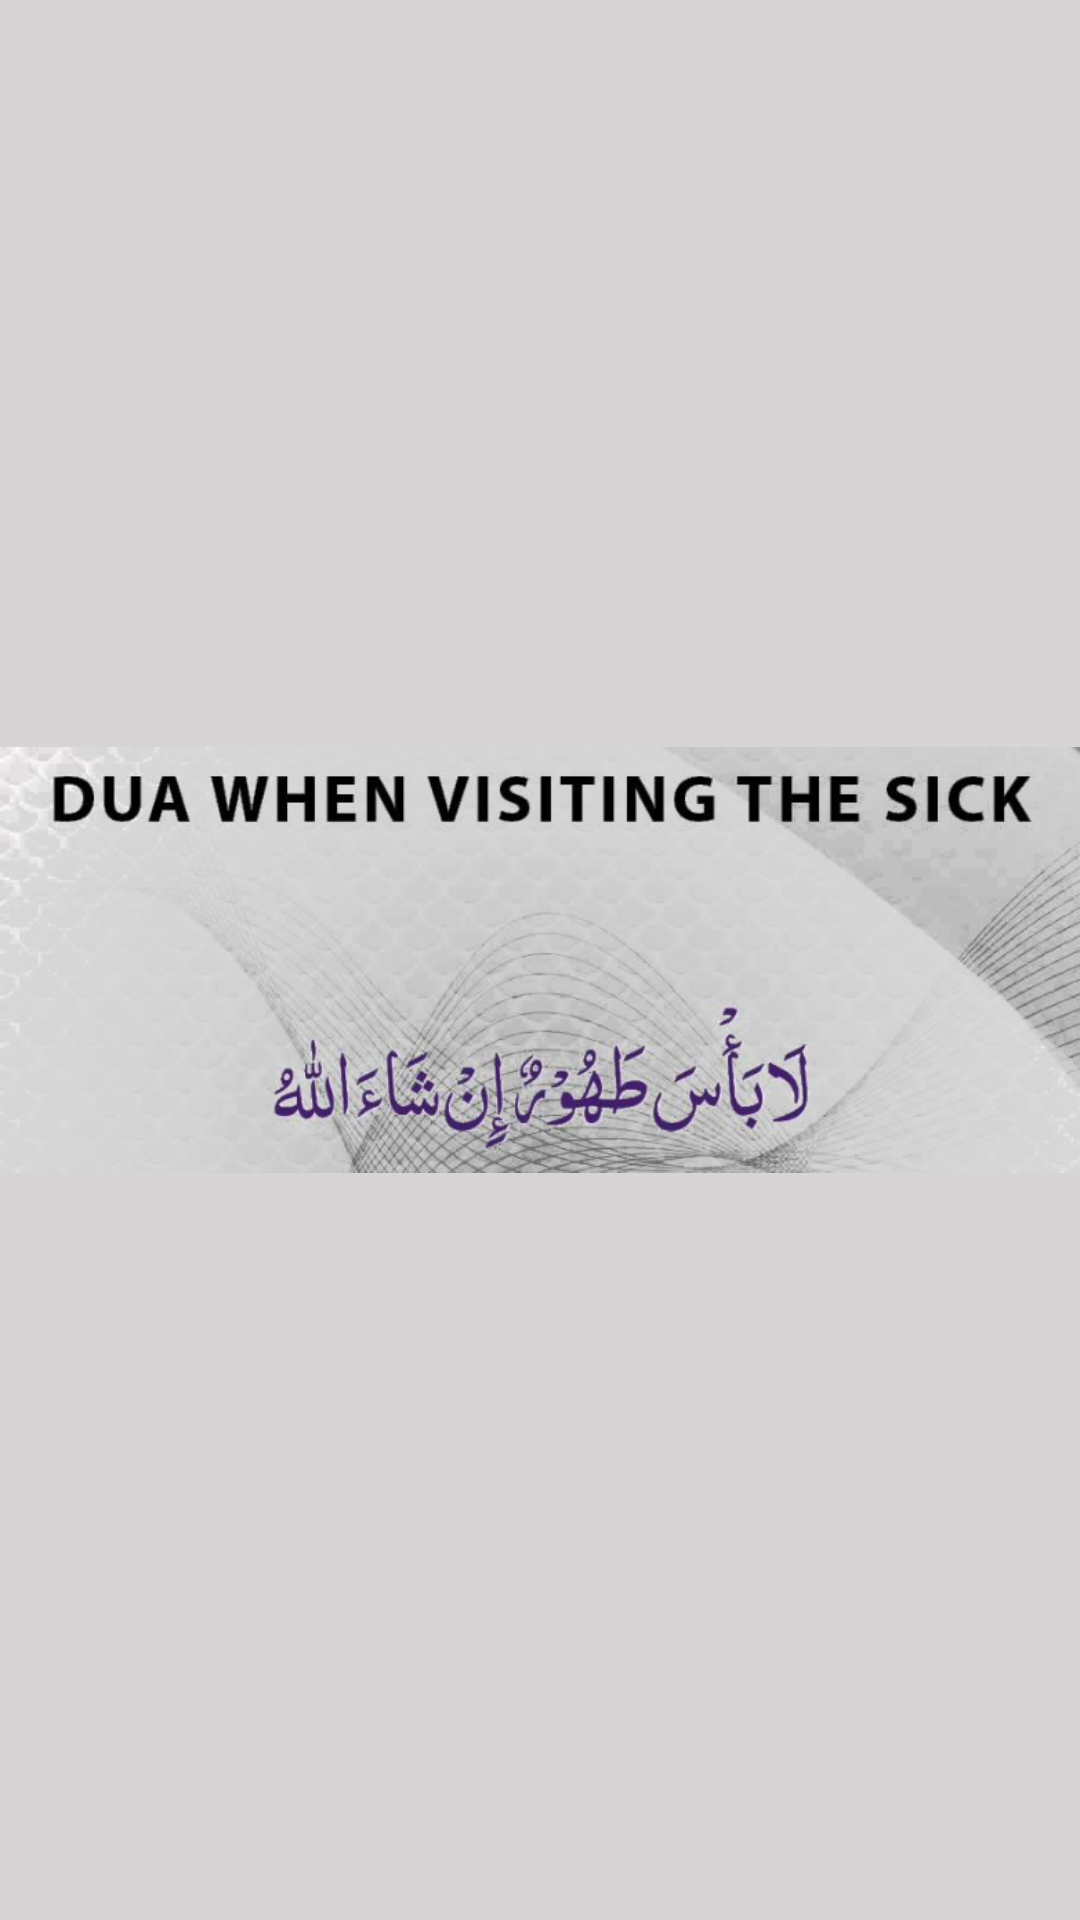

Produce the Android XML layout that renders to this screen, including the resource entries it uses.
<!-- AndroidManifest.xml: application theme Theme.Duas -->
<!-- res/layout/activity_dua_when_visiting_sick.xml -->
<?xml version="1.0" encoding="utf-8"?>
<androidx.constraintlayout.widget.ConstraintLayout xmlns:android="http://schemas.android.com/apk/res/android"
    xmlns:app="http://schemas.android.com/apk/res-auto"
    xmlns:tools="http://schemas.android.com/tools"
    android:layout_width="match_parent"
    android:layout_height="match_parent"
    tools:context=".Dua_2"
    >

    <ImageView
        android:id="@+id/imageView3"
        android:layout_width="match_parent"
        android:layout_height="match_parent"
        android:background="#D6D4D4"
        app:layout_constraintBottom_toBottomOf="parent"
        app:layout_constraintEnd_toEndOf="parent"
        app:layout_constraintStart_toStartOf="parent"
        app:layout_constraintTop_toTopOf="parent"
        app:layout_constraintVertical_bias="0.028"
        app:srcCompat="@drawable/visit_sick"
        android:contentDescription="@string/imagesView" />
</androidx.constraintlayout.widget.ConstraintLayout>
<!-- resources referenced by this layout -->
<resources>
  <!-- drawable visit_sick: png bitmap (drawable, 99122 bytes) -->
  <string name="imagesView">imagesView</string>
  <style name="Theme.Duas" parent="Theme.MaterialComponents.DayNight.DarkActionBar">
          
          <item name="colorPrimary">@color/black</item>
          <item name="colorPrimaryVariant">@color/black</item>
          <item name="colorOnPrimary">@color/white</item>
          
          <item name="colorSecondary">@color/teal_200</item>
          <item name="colorSecondaryVariant">@color/teal_700</item>
          <item name="colorOnSecondary">@color/black</item>
          
          <item name="android:statusBarColor" tools:targetApi="l">?attr/colorPrimaryVariant</item>
          
      </style>
  <!-- not gathered from this repository: default colours our renderer supplied (Android Studio template values) -->
  <color name="teal_200">#FF03DAC5</color>
  <color name="teal_700">#FF018786</color>
  <color name="black">#FF000000</color>
  <color name="white">#FFFFFFFF</color>
</resources>
